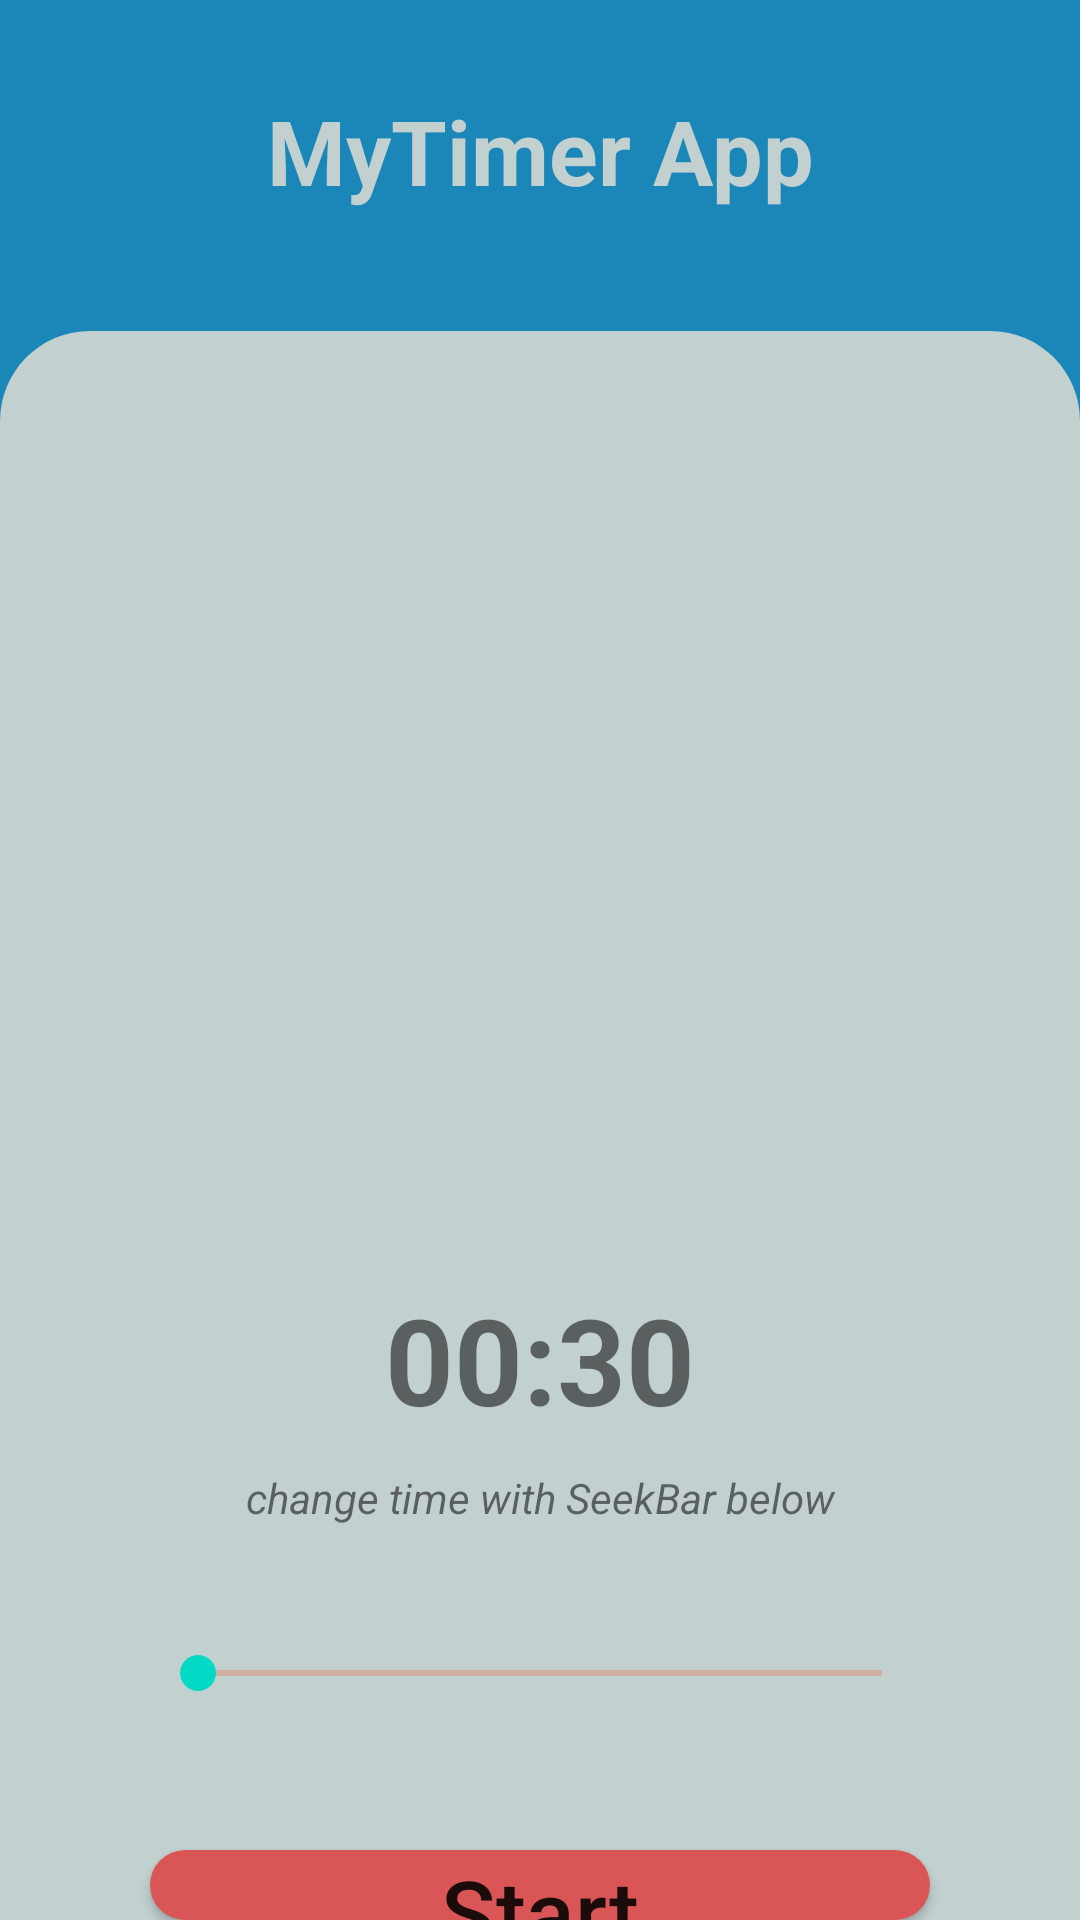

Reconstruct the res/layout file that produces this screen, plus the resources it refers to.
<!-- AndroidManifest.xml: application theme AppTheme -->
<!-- res/layout/activity_main.xml -->
<?xml version="1.0" encoding="utf-8"?>
<LinearLayout xmlns:android="http://schemas.android.com/apk/res/android"
    xmlns:app="http://schemas.android.com/apk/res-auto"
    xmlns:tools="http://schemas.android.com/tools"
    android:layout_width="match_parent"
    android:layout_height="match_parent"
    tools:context=".MainActivity"
    android:orientation="vertical">

    <LinearLayout
        android:background="@color/colorPrimaryDark"
        android:layout_width="match_parent"
        android:layout_height="140dp">

        <TextView

            android:textStyle="bold"
            android:textColor="@color/forTextView"
            android:layout_marginTop="30dp"
            android:gravity="center"
            android:textSize="30sp"
            android:text="MyTimer App"
            android:layout_width="match_parent"
            android:layout_height="wrap_content"/>

    </LinearLayout>

    <LinearLayout
        android:orientation="vertical"
        android:layout_marginTop="-30dp"
        android:background="@drawable/for_layout"
        android:layout_width="match_parent"
        android:layout_height="match_parent">

        <ImageButton
            android:onClick="onClickImage"
            android:background="@color/forTextView"
            android:scaleType="centerCrop"
            android:layout_gravity="center"
            android:src="@drawable/mytimer"
            android:layout_width="300dp"
            android:layout_height="300dp"/>

        <TextView
            android:id="@+id/textview"
            android:textStyle="bold"
            android:layout_marginTop="16dp"
            android:gravity="center"
            android:textSize="40sp"
            android:text="00:30"
            android:layout_width="match_parent"
            android:layout_height="wrap_content"/>

        <TextView
            android:id="@+id/subtext"
            android:textStyle="italic"
            android:gravity="center"
            android:layout_marginTop="10dp"
            android:text="change time with SeekBar below"
            android:layout_width="match_parent"
            android:layout_height="wrap_content"/>

        <SeekBar
            android:id="@+id/seekbar"
            style="@style/MySeekBar"
            android:layout_marginRight="50dp"
            android:layout_marginLeft="50dp"
            android:layout_marginTop="40dp"
            android:layout_width="match_parent"
            android:layout_height="wrap_content"/>

        <Button
            android:id="@+id/button"
            android:layout_marginTop="50dp"
            android:layout_marginLeft="50dp"
            android:layout_marginRight="50dp"
            android:background="@drawable/for_button"
            android:textAllCaps="false"
            android:text="Start"
            android:textSize="30sp"
            android:onClick="Start"
            android:layout_width="match_parent"
            android:layout_height="wrap_content"/>


    </LinearLayout>

</LinearLayout>
<!-- resources referenced by this layout -->
<resources>
  <color name="colorPrimaryDark">#1A87B8</color>
  <color name="forTextView">#C2D1D0</color>
  <!-- drawable for_button (drawable) -->
  <?xml version="1.0" encoding="utf-8"?>
  <shape xmlns:android="http://schemas.android.com/apk/res/android"
      android:shape="rectangle" >
  
      <corners
          android:bottomLeftRadius="30dp"
          android:bottomRightRadius="30dp"
          android:radius="60dp"
          android:topLeftRadius="30dp"
          android:topRightRadius="30dp" />
  
      <solid android:color="#DA5656" />
  
      <padding
          android:bottom="0dp"
          android:left="0dp"
          android:right="0dp"
          android:top="0dp" />
  
      <size
          android:height="60dp"
          android:width="270dp" />
  
  </shape>
  <!-- drawable for_layout (drawable) -->
  <?xml version="1.0" encoding="utf-8"?>
  <shape xmlns:android="http://schemas.android.com/apk/res/android"
      android:shape="rectangle" >
  
      <corners
  
          android:topLeftRadius="30dp"
          android:topRightRadius="30dp" />
  
      <solid android:color="@color/forTextView" />
  
      <padding
          android:bottom="0dp"
          android:left="0dp"
          android:right="0dp"
          android:top="0dp" />
  
  
  
  </shape>
  <style name="MySeekBar" parent="Widget.AppCompat.SeekBar">
          <item name="android:progressBackgroundTint">#f4511e</item>
          <item name="android:progressTint">#388e3c</item>
          <item name="android:colorControlActivated">#c51162</item>
      </style>
  <style name="AppTheme" parent="Theme.AppCompat.Light.NoActionBar">
          
          <item name="colorPrimary">@color/colorPrimary</item>
          <item name="colorPrimaryDark">@color/colorPrimaryDark</item>
          <item name="colorAccent">@color/colorAccent</item>
      </style>
  <color name="colorPrimary">#6200EE</color>
  <color name="colorAccent">#03DAC5</color>
</resources>
